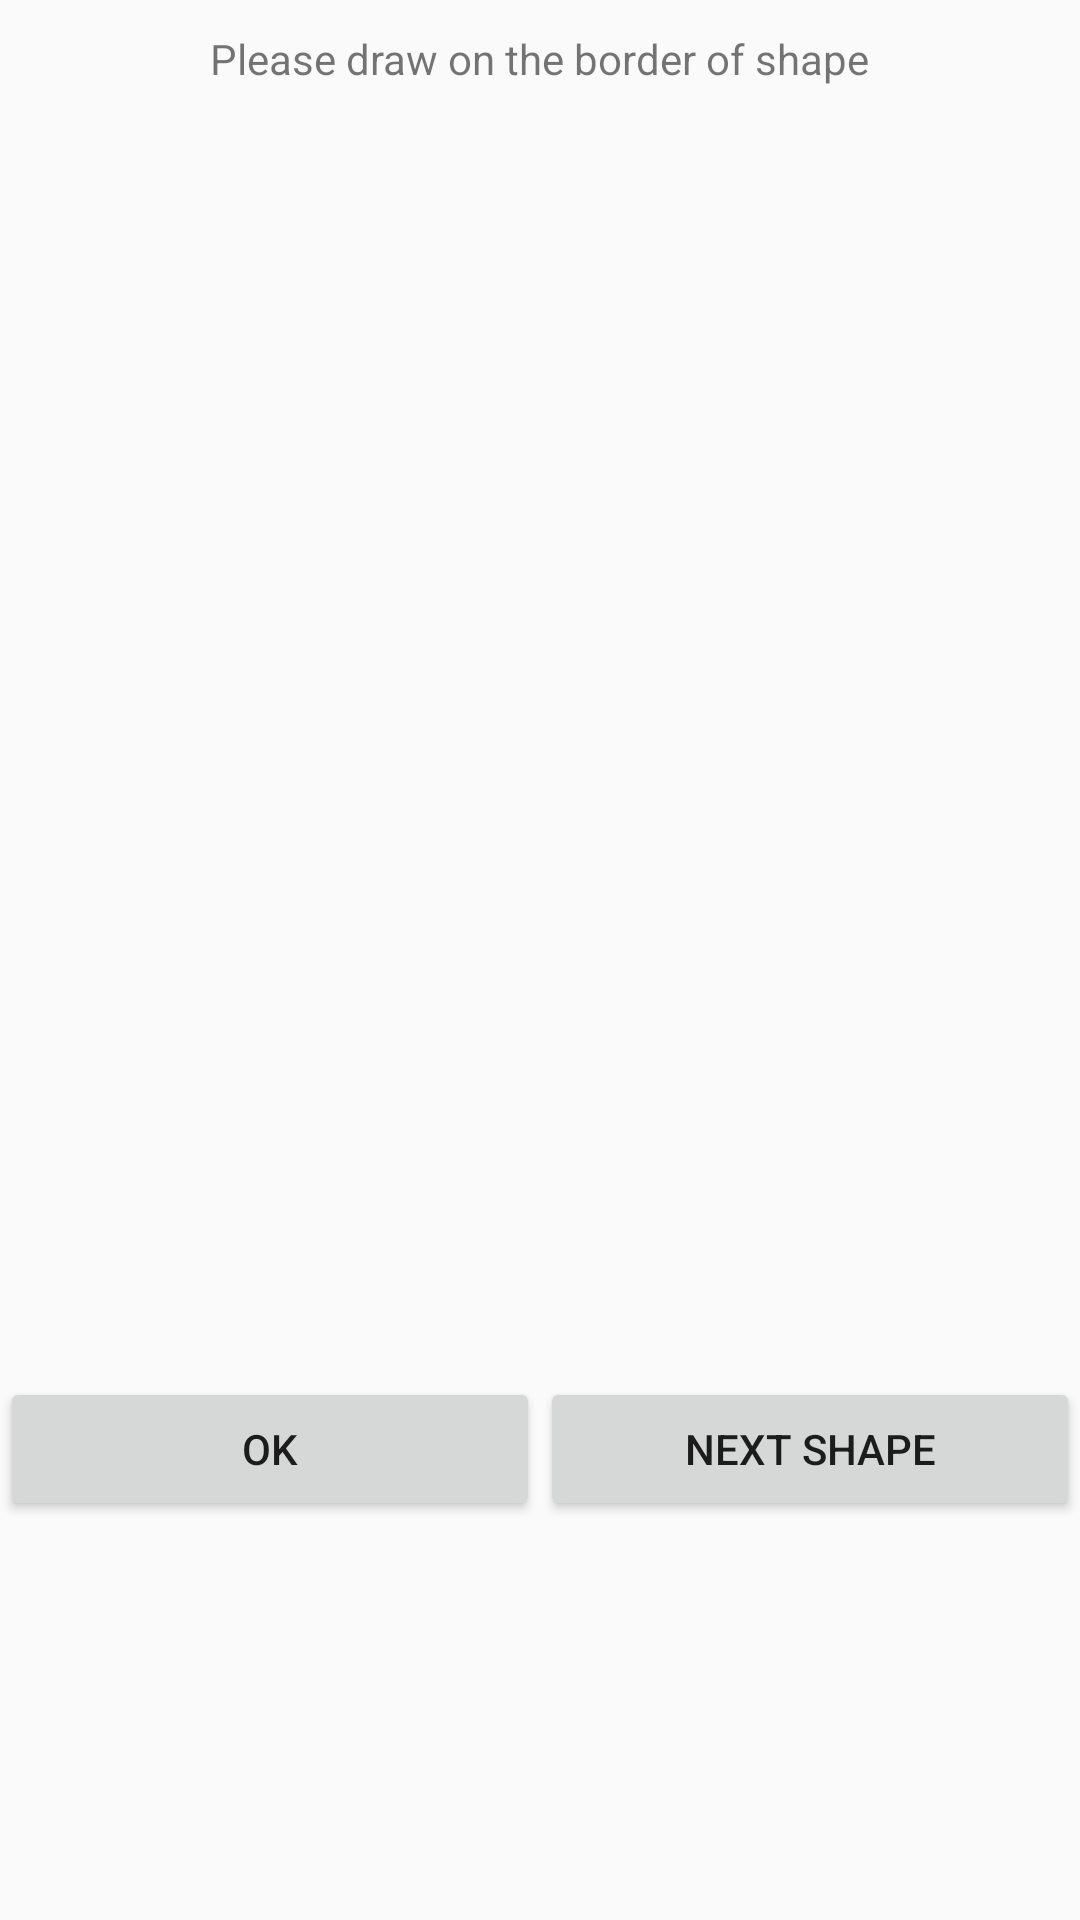

Reconstruct the res/layout file that produces this screen, plus the resources it refers to.
<!-- AndroidManifest.xml: application theme AppTheme -->
<!-- res/layout/activity_train_model.xml -->
<?xml version="1.0" encoding="utf-8"?>
<LinearLayout xmlns:android="http://schemas.android.com/apk/res/android"
    xmlns:app="http://schemas.android.com/apk/res-auto"
    xmlns:tools="http://schemas.android.com/tools"
    android:id="@+id/gestureLayout"
    android:layout_width="match_parent"
    android:layout_height="match_parent"
    android:orientation="vertical"
    tools:context="de.unikl.hci.abbas.touchauth.demo.TrainModelActivity">

    <TextView
        android:layout_width="wrap_content"
        android:layout_height="wrap_content"
        android:text="@string/lblPerformTouch"
        android:layout_gravity="center"
        android:layout_margin="10dp"/>


    <LinearLayout
        android:id="@+id/mlPaintLayout"
        android:layout_width="350dp"
        android:layout_height="400dp"
        android:layout_margin="10dp"
        android:layout_gravity="center"
        android:orientation="vertical">

        <ImageView
            android:id="@+id/mlFirstScreen"
            android:layout_width="match_parent"
            android:layout_height="match_parent"
            android:adjustViewBounds="false"
            android:cropToPadding="false" />


    </LinearLayout>



    <LinearLayout

        android:layout_width="match_parent"
        android:layout_height="wrap_content">

        <Button
            android:id="@+id/btn_ok"
            android:layout_width="0dp"
            android:layout_height="wrap_content"
            android:layout_weight="1"
            android:text= "@string/btn_ok" />

        <Button
            android:id="@+id/mlbtnNext"
            android:layout_width="0dp"
            android:layout_height="wrap_content"
            android:layout_weight="1"
            android:onClick="onClick"
            android:text="@string/btn_next"/>

    </LinearLayout>


</LinearLayout>
<!-- resources referenced by this layout -->
<resources>
  <string name="btn_next">NEXT SHAPE</string>
  <string name="btn_ok">OK</string>
  <string name="lblPerformTouch">Please draw on the border of shape</string>
  <style name="AppTheme" parent="Theme.AppCompat.Light.DarkActionBar">
          
          <item name="colorPrimary">@color/colorPrimary</item>
          <item name="colorPrimaryDark">@color/colorPrimaryDark</item>
          <item name="colorAccent">@color/colorAccent</item>
      </style>
  <!-- not gathered from this repository: default colours our renderer supplied (Android Studio template values) -->
  <color name="colorPrimary">#FF6200EE</color>
  <color name="colorPrimaryDark">#FF3700B3</color>
  <color name="colorAccent">#FF03DAC5</color>
</resources>
